Labelled photos from "data", an image-classification folder in dark-capricornus/Brain-tumor-detection-using-cnn. The possible labels are: no tumor, tumor.

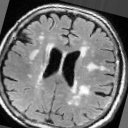
Label: no tumor

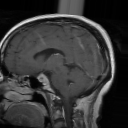
Label: tumor

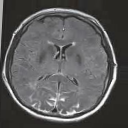
Label: no tumor

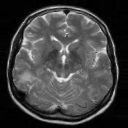
Label: no tumor

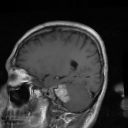
Label: tumor

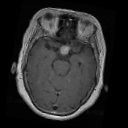
Label: tumor
